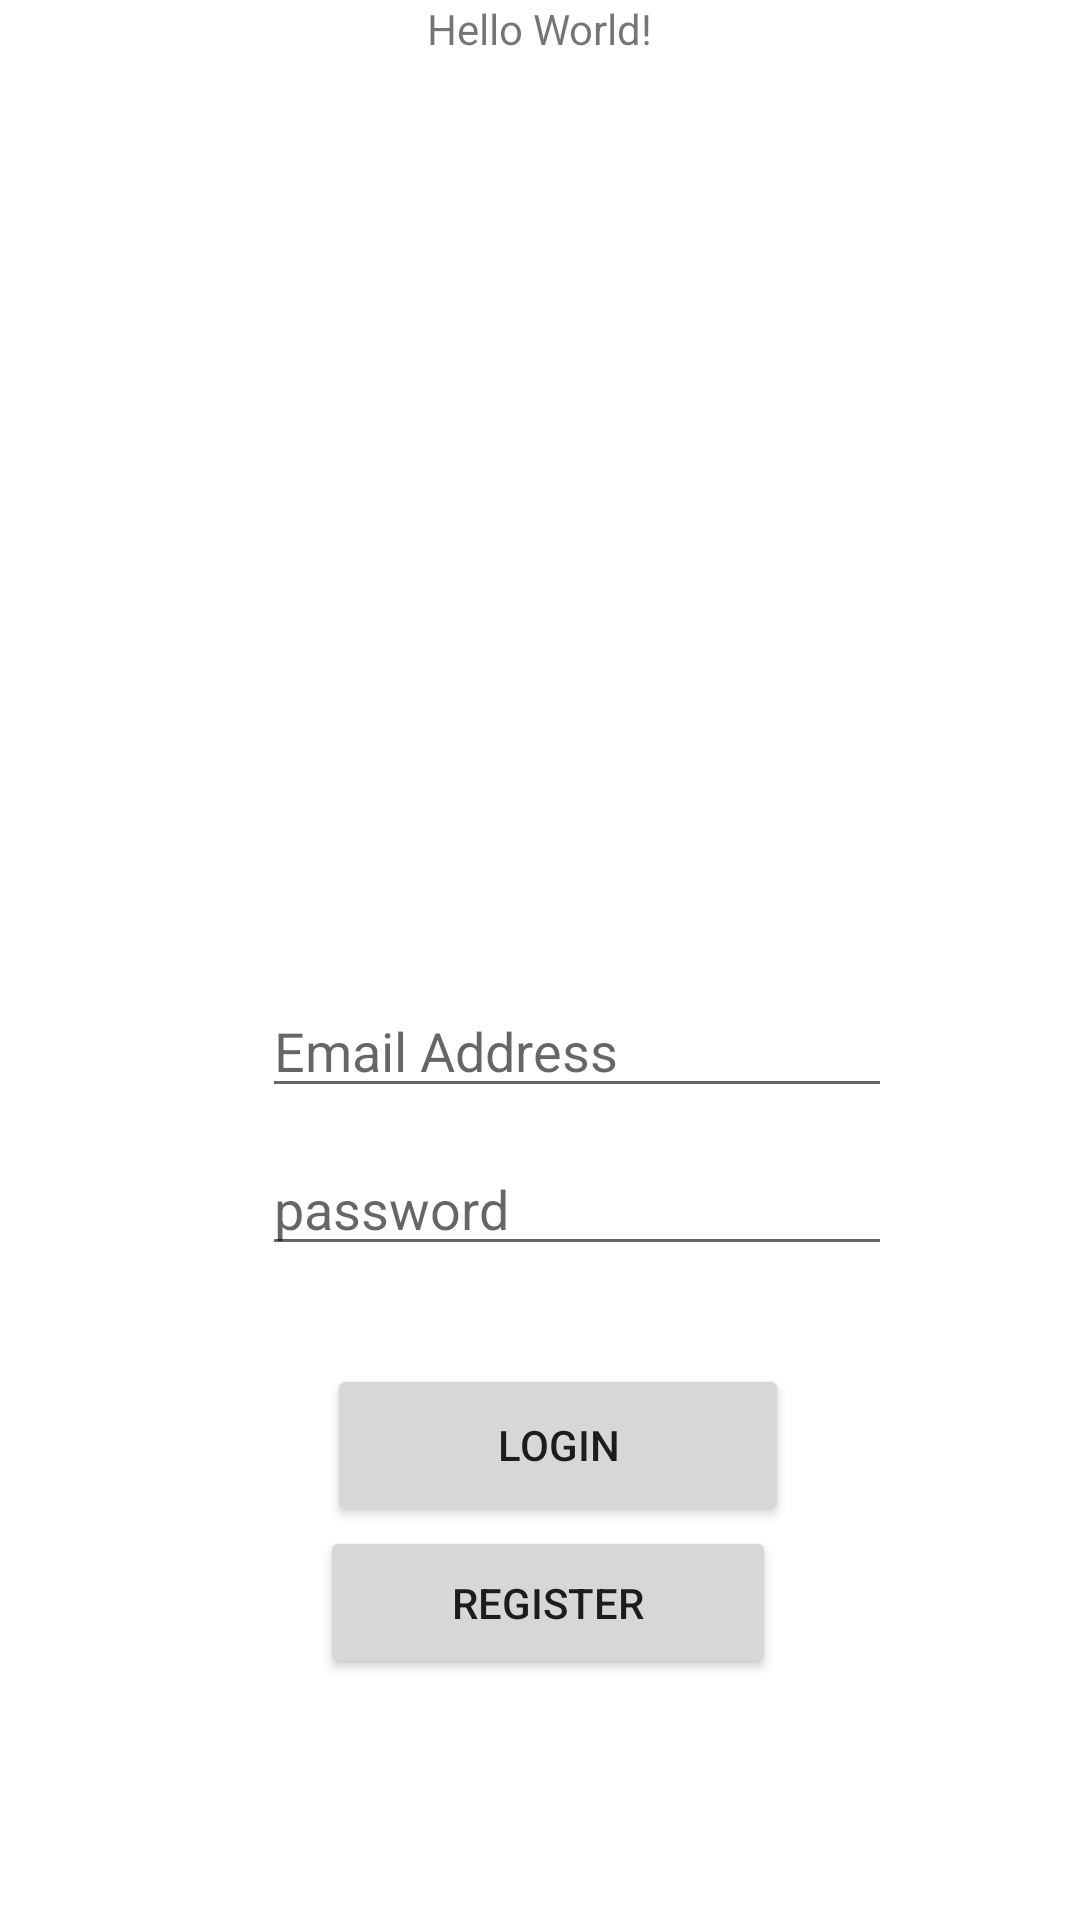

This screen was rendered from an Android layout file. Write that file and the resources it references.
<!-- AndroidManifest.xml: application theme Theme.Rashabdran -->
<!-- res/layout/activity_main.xml -->
<?xml version="1.0" encoding="utf-8"?>
<androidx.constraintlayout.widget.ConstraintLayout xmlns:android="http://schemas.android.com/apk/res/android"
    xmlns:app="http://schemas.android.com/apk/res-auto"
    xmlns:tools="http://schemas.android.com/tools"
    android:layout_width="match_parent"
    android:layout_height="match_parent"
    android:background="@drawable/background"
    tools:context=".MainActivity">

    <TextView
        android:id="@+id/textView"
        android:layout_width="wrap_content"
        android:layout_height="wrap_content"
        android:text="Hello World!"
        app:layout_constraintEnd_toEndOf="parent"
        app:layout_constraintStart_toStartOf="parent"
        app:layout_constraintTop_toTopOf="parent" />

    <Button
        android:id="@+id/Register"
        android:layout_width="152dp"
        android:layout_height="51dp"
        android:onClick="register"
        android:text="Register"
        app:layout_constraintBottom_toBottomOf="parent"
        app:layout_constraintEnd_toEndOf="parent"
        app:layout_constraintHorizontal_bias="0.513"
        app:layout_constraintStart_toStartOf="parent"
        app:layout_constraintTop_toBottomOf="@+id/textView"
        app:layout_constraintVertical_bias="0.859" />

    <EditText
        android:id="@+id/editTextTextEmailAddress"
        android:layout_width="wrap_content"
        android:layout_height="wrap_content"
        android:ems="10"
        android:hint="Email Address"
        android:inputType="textEmailAddress"
        app:layout_constraintBottom_toBottomOf="parent"
        app:layout_constraintEnd_toEndOf="parent"
        app:layout_constraintHorizontal_bias="0.582"
        app:layout_constraintStart_toStartOf="parent"
        app:layout_constraintTop_toTopOf="parent"
        app:layout_constraintVertical_bias="0.548" />

    <EditText
        android:id="@+id/editTextTextPassword"
        android:layout_width="wrap_content"
        android:layout_height="wrap_content"
        android:ems="10"
        android:hint="password"
        android:inputType="textPassword"
        app:layout_constraintBottom_toTopOf="@+id/Register"
        app:layout_constraintEnd_toEndOf="parent"
        app:layout_constraintHorizontal_bias="0.582"
        app:layout_constraintStart_toStartOf="parent"
        app:layout_constraintTop_toBottomOf="@+id/editTextTextEmailAddress"
        app:layout_constraintVertical_bias="0.115" />

    <Button
        android:id="@+id/buttonLogin"
        android:layout_width="154dp"
        android:layout_height="54dp"
        android:onClick="login"
        android:text="Login"
        app:layout_constraintBottom_toTopOf="@+id/Register"
        app:layout_constraintEnd_toEndOf="parent"
        app:layout_constraintHorizontal_bias="0.529"
        app:layout_constraintStart_toStartOf="parent"
        app:layout_constraintTop_toBottomOf="@+id/editTextTextPassword"
        app:layout_constraintVertical_bias="1.0" />

</androidx.constraintlayout.widget.ConstraintLayout>
<!-- resources referenced by this layout -->
<resources>
  <style name="Theme.Rashabdran" parent="Theme.MaterialComponents.DayNight.DarkActionBar">
          
          <item name="colorPrimary">@color/purple_500</item>
          <item name="colorPrimaryVariant">@color/purple_700</item>
          <item name="colorOnPrimary">@color/white</item>
          
          <item name="colorSecondary">@color/teal_200</item>
          <item name="colorSecondaryVariant">@color/teal_700</item>
          <item name="colorOnSecondary">@color/black</item>
          
          <item name="android:statusBarColor">?attr/colorPrimaryVariant</item>
          
      </style>
  <color name="purple_500">#FF6200EE</color>
  <color name="purple_700">#FF3700B3</color>
  <color name="white">#FFFFFFFF</color>
  <color name="teal_200">#FF03DAC5</color>
  <color name="teal_700">#FF018786</color>
  <color name="black">#FF000000</color>
</resources>
